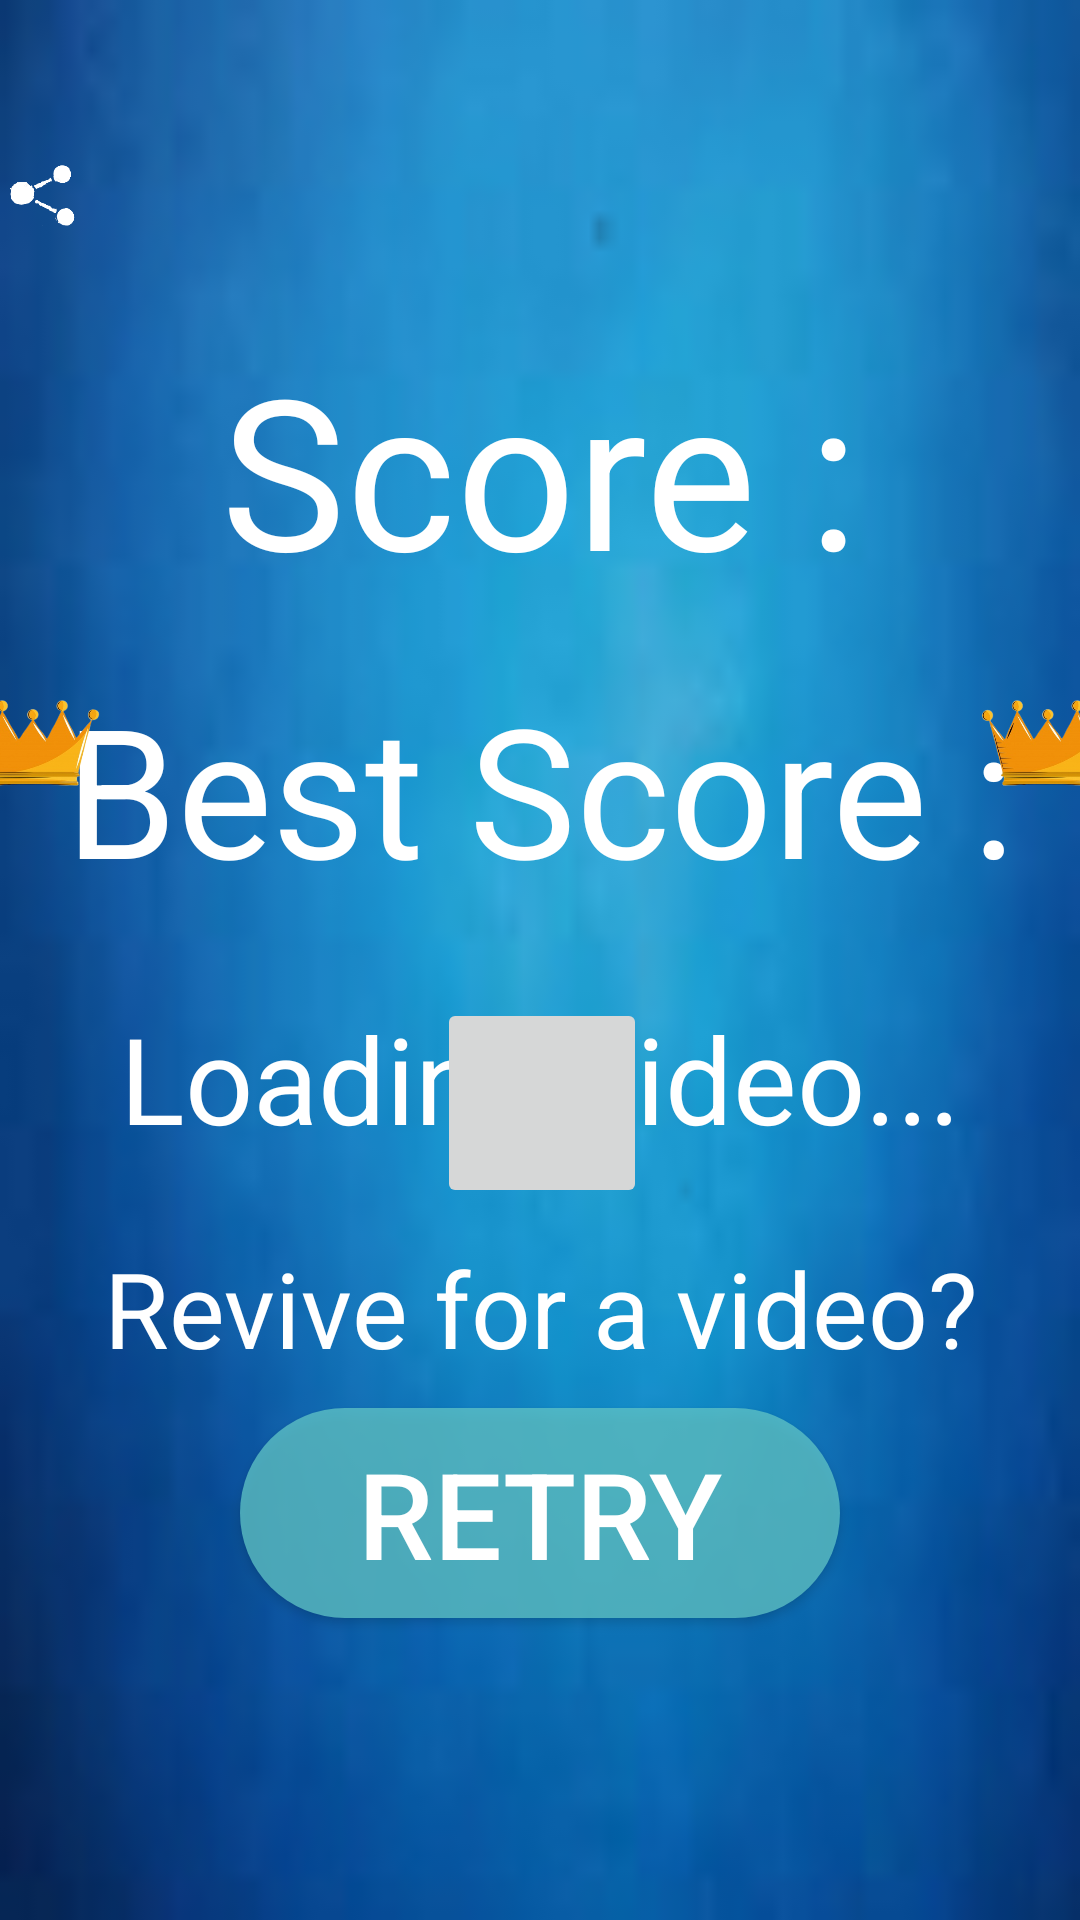

Produce the Android XML layout that renders to this screen, including the resource entries it uses.
<!-- AndroidManifest.xml: application theme AppTheme -->
<!-- res/layout/game_layout.xml -->
<?xml version="1.0" encoding="utf-8"?>
<RelativeLayout xmlns:tools="http://schemas.android.com/tools"
    xmlns:android="http://schemas.android.com/apk/res/android"
    android:layout_width="match_parent"
    android:layout_height="match_parent"
    xmlns:app="http://schemas.android.com/apk/res-auto"
    android:layoutDirection="rtl"
    tools:context="run.example.shilo.finalprogect.Game"
    android:background="#cdcdc1">


    <FrameLayout
        android:id="@+id/frame"
        android:layout_width="match_parent"
        android:layout_height="match_parent"
        android:layout_alignParentStart="true"
        android:layout_alignParentTop="true"
        android:layout_marginStart="0dp"
        android:layout_marginTop="0dp"
        />

    <androidx.constraintlayout.widget.ConstraintLayout
        android:visibility="visible"
        android:id="@+id/linearLayout"
        android:layout_width="match_parent"
        android:layout_height="match_parent"
        android:background="@drawable/skyback12"
        android:gravity="center_horizontal"
        >
        <ImageButton
            android:id="@+id/home"
            android:layout_width="28dp"
            android:layout_height="28dp"
            android:layout_marginRight="2dp"
            android:layout_marginTop="10dp"
            android:layout_alignParentTop="true"
            android:layout_alignParentRight="true"
            android:background="@drawable/home"
            android:onClick="BackToMain"
            app:layout_constraintEnd_toEndOf="parent"
            app:layout_constraintHorizontal_bias="0.991"
            app:layout_constraintStart_toStartOf="parent"
            app:layout_constraintTop_toTopOf="parent" />

        <ImageButton

            android:id="@+id/Btn"
            android:layout_width="23dp"
            android:layout_height="23dp"
            android:layout_alignParentRight="true"
            android:layout_marginTop="16dp"
            android:layout_marginRight="3dp"
            android:background="@drawable/shareicon1"
            android:onClick="share"
            app:layout_constraintEnd_toEndOf="parent"
            app:layout_constraintHorizontal_bias="0.991"
            app:layout_constraintStart_toStartOf="parent"
            app:layout_constraintTop_toBottomOf="@+id/home" />

        <TextView
            android:id="@+id/kind"
            android:layout_width="wrap_content"
            android:layout_height="wrap_content"
            android:gravity="center"

            android:text=""
            android:textColor="#ffffff"
            android:textSize="75dp"
            app:layout_constraintEnd_toEndOf="parent"
            app:layout_constraintStart_toStartOf="parent"
            app:layout_constraintTop_toTopOf="parent" />
        <TextView
            android:id="@+id/PlayerScore"
            android:layout_width="wrap_content"
            android:layout_height="wrap_content"
            android:gravity="center"
            android:layout_marginTop="10dp"
            android:text="Score :"
            android:textColor="#ffffff"
            android:textSize="70dp"
            app:layout_constraintEnd_toEndOf="parent"
            app:layout_constraintStart_toStartOf="parent"
            app:layout_constraintTop_toBottomOf="@+id/kind" />

        <TextView
            android:id="@+id/PlayerBestScore"
            android:layout_width="wrap_content"
            android:layout_height="wrap_content"
            android:layout_marginTop="20dp"
            android:gravity="center"
            android:text="Best Score :"
            android:textColor="#ffffff"
            android:textSize="60dp"
            app:layout_constraintEnd_toEndOf="parent"
            app:layout_constraintStart_toStartOf="parent"
            app:layout_constraintTop_toBottomOf="@+id/PlayerScore"
            app:layout_constraintVertical_bias="0.97" />
        <TextView
            android:id="@+id/textView1"
            android:layout_width="wrap_content"
            android:layout_height="wrap_content"
            android:gravity="center"
            android:layout_marginTop="30dp"
            android:text="Loading video..."
            android:textColor="#ffffff"
            android:textSize="40dp"
            app:layout_constraintEnd_toEndOf="parent"
            app:layout_constraintStart_toStartOf="parent"
            app:layout_constraintTop_toBottomOf="@+id/PlayerBestScore"
            app:layout_constraintVertical_bias="0.97" />
        <ImageView
            android:id="@+id/crown"
            android:layout_width="50dp"
            android:layout_height="50dp"
            android:background="@drawable/crown"
            android:visibility="visible"
            app:layout_constraintEnd_toStartOf="@id/PlayerBestScore"
            app:layout_constraintStart_toStartOf="parent"
            app:layout_constraintTop_toTopOf="@id/PlayerBestScore"
            app:layout_constraintVertical_bias="0.151" />

        <ImageView
            android:id="@+id/crown1"
            android:layout_width="50dp"
            android:layout_height="50dp"
            android:background="@drawable/crown"
            android:visibility="visible"
            app:layout_constraintEnd_toEndOf="parent"
            app:layout_constraintStart_toEndOf="@id/PlayerBestScore"
            app:layout_constraintTop_toTopOf="@id/PlayerBestScore" />


        <ImageButton
            android:id="@+id/Btn2"
            android:layout_width="70dp"
            android:layout_height="70dp"
            android:layout_alignParentRight="true"
            android:layout_marginTop="30dp"
            android:onClick="Continue"
            app:layout_constraintEnd_toEndOf="parent"
            app:layout_constraintHorizontal_bias="0.498"
            app:layout_constraintStart_toStartOf="parent"
            app:layout_constraintTop_toBottomOf="@+id/PlayerBestScore" />
        <TextView
            android:id="@+id/textView"
            android:layout_width="wrap_content"
            android:layout_height="wrap_content"
            android:gravity="center"
            android:layout_marginTop="110dp"
            android:text="Revive for a video?"
            android:textColor="#ffffff"
            android:textSize="35dp"
            app:layout_constraintEnd_toEndOf="parent"
            app:layout_constraintStart_toStartOf="parent"
            app:layout_constraintTop_toBottomOf="@+id/PlayerBestScore"
            app:layout_constraintVertical_bias="0.97" />

        <Button
            android:id="@+id/RetryBtn1"
            android:layout_width="200dp"
            android:layout_height="70dp"
            android:layout_alignParentRight="true"
            android:layout_marginTop="10dp"
            android:background="@drawable/button_shape"
            android:onClick="RestartTheGame"
            android:text="Retry"
            android:textColor="#fff"
            android:textSize="40dp"
            android:visibility="visible"
            app:layout_constraintEnd_toEndOf="parent"
            app:layout_constraintStart_toStartOf="parent"
            app:layout_constraintTop_toBottomOf="@+id/textView" />
    </androidx.constraintlayout.widget.ConstraintLayout>
</RelativeLayout>
<!-- resources referenced by this layout -->
<resources>
  <!-- drawable button_shape (drawable) -->
  <?xml version="1.0" encoding="utf-8"?>
  <selector xmlns:android="http://schemas.android.com/apk/res/android">
      <item>
          <shape android:shape="rectangle">
              <solid android:color="#FFFFFF"/>
              <stroke android:color="#FFFFFF" android:width="2dp" />
              
              <corners android:radius="100dp" />
              <solid android:color="#C360C4C7"/>
              <stroke android:width="0dp" android:color="#000000"/>
  
          </shape>
      </item>
  </selector>
  <!-- drawable crown: png bitmap (drawable, 61027 bytes) -->
  <!-- drawable shareicon1: png bitmap (drawable-ldpi, 5803 bytes) -->
  <!-- drawable skyback12: png bitmap (drawable, 17336 bytes) -->
  <style name="AppTheme" parent="Theme.AppCompat.Light.NoActionBar">
          
          <item name="colorPrimary">@color/colorPrimary</item>
          <item name="colorPrimaryDark">@color/colorPrimaryDark</item>
          <item name="colorAccent">@color/colorAccent</item>
  
      </style>
  <!-- not gathered from this repository: default colours our renderer supplied (Android Studio template values) -->
  <color name="colorPrimary">#FF6200EE</color>
  <color name="colorPrimaryDark">#FF3700B3</color>
  <color name="colorAccent">#FF03DAC5</color>
</resources>
